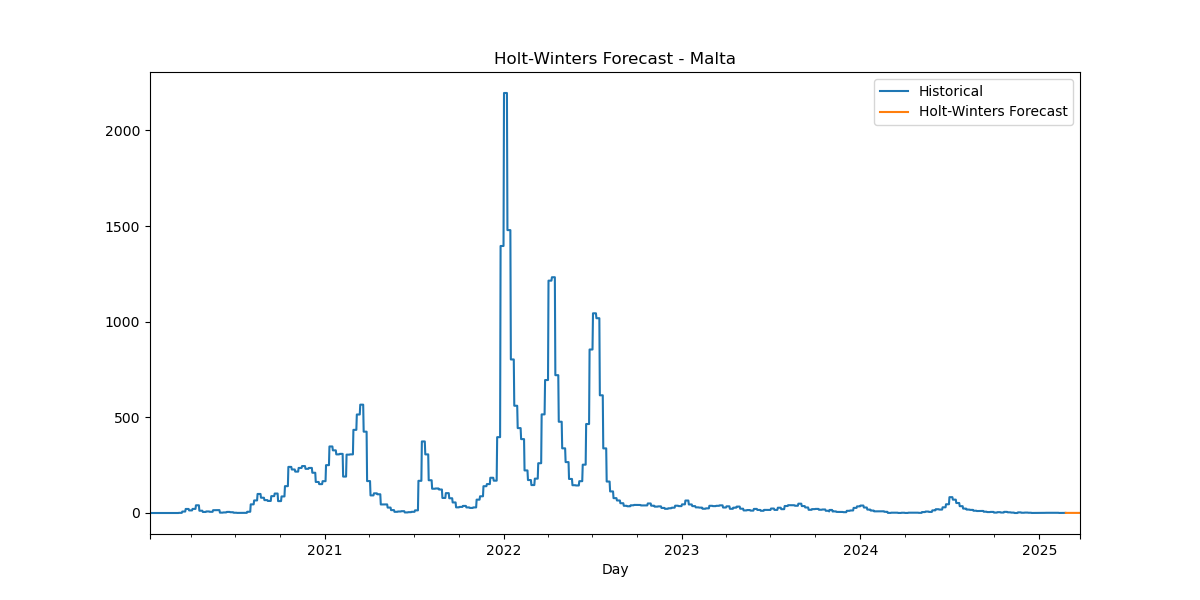

The data file committed next to this chart (first rows):
Date, HW_Forecast
2025-02-24, 0.5416
2025-02-25, 0.5413
2025-02-26, 0.5412
2025-02-27, 0.5412
2025-02-28, 0.5412
2025-03-01, 0.5412
2025-03-02, 0.5409
2025-03-03, 0.5416
2025-03-04, 0.5413
2025-03-05, 0.5412
2025-03-06, 0.5412
2025-03-07, 0.5412
2025-03-08, 0.5412
2025-03-09, 0.5409
2025-03-10, 0.5416
2025-03-11, 0.5413
2025-03-12, 0.5412
2025-03-13, 0.5412
2025-03-14, 0.5412
2025-03-15, 0.5412
2025-03-16, 0.5409
2025-03-17, 0.5416
2025-03-18, 0.5413
2025-03-19, 0.5412
2025-03-20, 0.5412
2025-03-21, 0.5412
2025-03-22, 0.5412
2025-03-23, 0.5409
2025-03-24, 0.5416
2025-03-25, 0.5413
